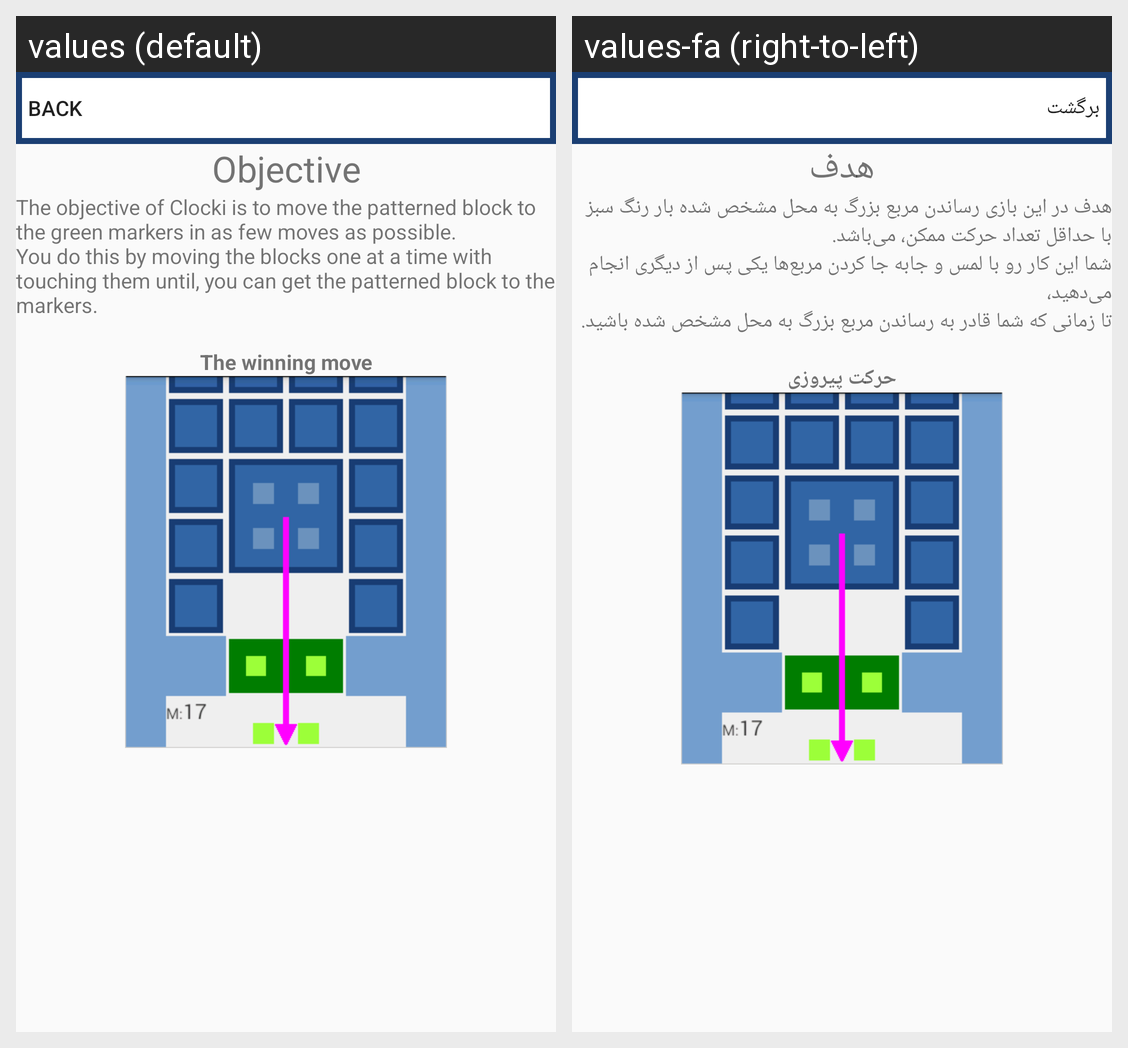

Locale-by-locale string values for the Android screen shown in this grid:
Android screen res/layout/help_objective.xml rendered under 2 locales, left to right: values (default), values-fa (right-to-left). Device: Nexus 5 (rendered at 1080×1920; each locale shown at half size, 540×960, under a caption strip naming it); theme AppTheme.
Strings drawn on this screen, with the default value and each locale's value (text and hints the layout hard-codes, and strings that could not be matched under every locale, appear in the picture but are not listed):

back
  values: Back
  values-fa: برگشت

objective
  values: Objective
  values-fa: هدف

objective_text
  values: The objective of Clocki is to move the patterned block to the green markers in as few moves as possible.
      You do this by moving the blocks one at a time with touching them until, you can get the patterned block to the markers.
  values-fa: هدف در این بازی رساندن مربع بزرگ به محل مشخص شده بار رنگ سبز با حداقل تعداد حرکت ممکن، می‌باشد.
      شما این کار رو با لمس و جابه جا کردن مربع‌ها یکی پس از دیگری انجام می‌دهید،
      تا زمانی که شما قادر به رساندن مربع بزرگ به محل مشخص شده باشید.

the_winning_move
  values: The winning move
  values-fa: حرکت پیروزی
